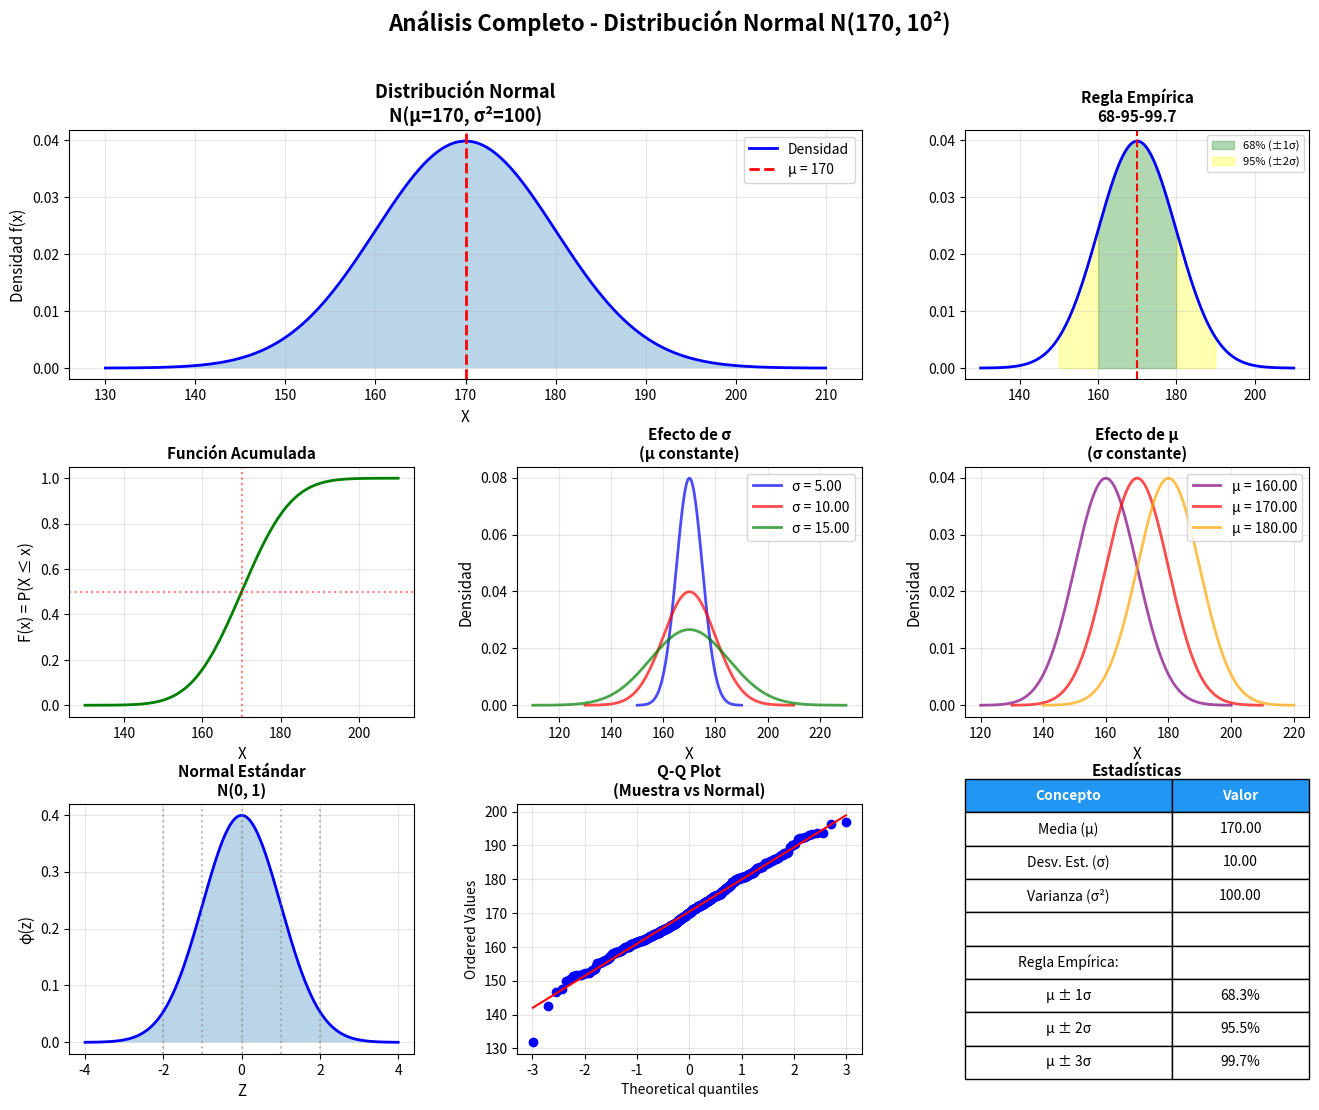

Generate this figure with matplotlib:
"""
Distribución Normal (Gaussiana) - La distribución más importante en estadística
"""
import numpy as np
import pandas as pd
import matplotlib.pyplot as plt
from scipy import stats
from scipy.special import erf
import seaborn as sns

class DistribucionNormal:
    """Clase para la distribución Normal"""
    
    def __init__(self, mu, sigma):
        """
        Inicializa la distribución Normal
        mu (μ): media
        sigma (σ): desviación estándar (debe ser > 0)
        """
        if sigma <= 0:
            raise ValueError("La desviación estándar (sigma) debe ser mayor que 0")
        
        self.mu = mu
        self.sigma = sigma
        self.varianza = sigma ** 2
        self.distribucion = stats.norm(mu, sigma)
    
    def densidad(self, x):
        """
        Calcula la función de densidad de probabilidad f(x)
        f(x) = (1 / (σ√(2π))) × e^(-(x-μ)²/(2σ²))
        """
        coef = 1 / (self.sigma * np.sqrt(2 * np.pi))
        exponente = -((x - self.mu) ** 2) / (2 * self.varianza)
        densidad = coef * np.exp(exponente)
        
        return {
            'x': x,
            'densidad': float(densidad),
            'mu': self.mu,
            'sigma': self.sigma,
            'formula': f'f({x}) = (1/(σ√(2π))) × e^(-(x-μ)²/(2σ²))'
        }
    
    def probabilidad(self, a, b=None):
        """
        Calcula P(a ≤ X ≤ b) o P(X ≤ a) si b es None
        """
        if b is None:
            # P(X ≤ a)
            prob = self.distribucion.cdf(a)
            return {
                'tipo': 'acumulada',
                'limite': a,
                'probabilidad': float(prob),
                'porcentaje': round(float(prob) * 100, 2),
                'formula': f'P(X ≤ {a})'
            }
        else:
            # P(a ≤ X ≤ b)
            if a > b:
                a, b = b, a
            
            prob = self.distribucion.cdf(b) - self.distribucion.cdf(a)
            return {
                'tipo': 'intervalo',
                'limite_inferior': a,
                'limite_superior': b,
                'probabilidad': float(prob),
                'porcentaje': round(float(prob) * 100, 2),
                'formula': f'P({a} ≤ X ≤ {b}) = Φ({b}) - Φ({a})'
            }
    
    def probabilidad_mayor(self, x):
        """Calcula P(X > x)"""
        prob = 1 - self.distribucion.cdf(x)
        return {
            'x': x,
            'probabilidad': float(prob),
            'porcentaje': round(float(prob) * 100, 2),
            'formula': f'P(X > {x}) = 1 - Φ({x})'
        }
    
    def probabilidad_menor(self, x):
        """Calcula P(X < x)"""
        prob = self.distribucion.cdf(x)
        return {
            'x': x,
            'probabilidad': float(prob),
            'porcentaje': round(float(prob) * 100, 2),
            'formula': f'P(X < {x}) = Φ({x})'
        }
    
    def valor_z(self, x):
        """
        Calcula el valor Z estandarizado
        Z = (X - μ) / σ
        """
        z = (x - self.mu) / self.sigma
        return {
            'x': x,
            'z': round(z, 4),
            'mu': self.mu,
            'sigma': self.sigma,
            'formula': f'Z = ({x} - {self.mu}) / {self.sigma} = {z:.4f}',
            'interpretacion': f'{x} está a {abs(z):.2f} desviaciones estándar {"por encima" if z > 0 else "por debajo"} de la media'
        }
    
    def percentil(self, p):
        """
        Encuentra el valor x tal que P(X ≤ x) = p
        """
        if not 0 < p < 1:
            raise ValueError("El percentil debe estar entre 0 y 1")
        
        x = self.distribucion.ppf(p)
        return {
            'percentil': p,
            'percentil_porcentaje': f'{p * 100:.1f}%',
            'valor': float(x),
            'interpretacion': f'El {p*100:.1f}% de los valores son menores o iguales a {x:.4f}'
        }
    
    def regla_empirica(self):
        """
        Calcula las probabilidades según la regla empírica (68-95-99.7)
        """
        # P(μ - σ ≤ X ≤ μ + σ) ≈ 68%
        prob_1sigma = self.probabilidad(self.mu - self.sigma, self.mu + self.sigma)
        
        # P(μ - 2σ ≤ X ≤ μ + 2σ) ≈ 95%
        prob_2sigma = self.probabilidad(self.mu - 2*self.sigma, self.mu + 2*self.sigma)
        
        # P(μ - 3σ ≤ X ≤ μ + 3σ) ≈ 99.7%
        prob_3sigma = self.probabilidad(self.mu - 3*self.sigma, self.mu + 3*self.sigma)
        
        return {
            '1_sigma': {
                'intervalo': f'[{self.mu - self.sigma:.2f}, {self.mu + self.sigma:.2f}]',
                'probabilidad': prob_1sigma['probabilidad'],
                'porcentaje': prob_1sigma['porcentaje'],
                'teorico': 68.27
            },
            '2_sigma': {
                'intervalo': f'[{self.mu - 2*self.sigma:.2f}, {self.mu + 2*self.sigma:.2f}]',
                'probabilidad': prob_2sigma['probabilidad'],
                'porcentaje': prob_2sigma['porcentaje'],
                'teorico': 95.45
            },
            '3_sigma': {
                'intervalo': f'[{self.mu - 3*self.sigma:.2f}, {self.mu + 3*self.sigma:.2f}]',
                'probabilidad': prob_3sigma['probabilidad'],
                'porcentaje': prob_3sigma['porcentaje'],
                'teorico': 99.73
            }
        }
    
    def estadisticas(self):
        """Retorna las estadísticas de la distribución"""
        return {
            'media': self.mu,
            'mediana': self.mu,
            'moda': self.mu,
            'varianza': self.varianza,
            'desviacion_estandar': self.sigma,
            'asimetria': 0,  # Simétrica
            'curtosis': 0,   # Mesocúrtica
            'propiedad': 'En la Normal: Media = Mediana = Moda'
        }
    
    def generar_muestra(self, tamaño_muestra):
        """Genera una muestra aleatoria"""
        muestra = self.distribucion.rvs(size=tamaño_muestra)
        
        return {
            'muestra': muestra,
            'tamaño': tamaño_muestra,
            'media_muestra': float(np.mean(muestra)),
            'varianza_muestra': float(np.var(muestra, ddof=1)),
            'desviacion_muestra': float(np.std(muestra, ddof=1)),
            'media_teorica': self.mu,
            'varianza_teorica': self.varianza,
            'desviacion_teorica': self.sigma
        }
    
    def intervalo_confianza(self, nivel_confianza=0.95):
        """
        Calcula el intervalo de confianza para un nivel dado
        """
        alpha = 1 - nivel_confianza
        z_critico = stats.norm.ppf(1 - alpha/2)
        
        limite_inferior = self.mu - z_critico * self.sigma
        limite_superior = self.mu + z_critico * self.sigma
        
        return {
            'nivel_confianza': nivel_confianza,
            'nivel_confianza_porcentaje': f'{nivel_confianza * 100:.0f}%',
            'z_critico': round(z_critico, 4),
            'limite_inferior': round(limite_inferior, 4),
            'limite_superior': round(limite_superior, 4),
            'intervalo': f'[{limite_inferior:.4f}, {limite_superior:.4f}]',
            'interpretacion': f'Con {nivel_confianza*100:.0f}% de confianza, los valores están en [{limite_inferior:.2f}, {limite_superior:.2f}]'
        }
    
    def tabla_normal_estandar(self, z_min=-3, z_max=3, paso=0.5):
        """Genera tabla de valores Z y probabilidades"""
        z_valores = np.arange(z_min, z_max + paso, paso)
        
        datos = []
        for z in z_valores:
            prob_menor = stats.norm.cdf(z)
            prob_mayor = 1 - prob_menor
            x_valor = self.mu + z * self.sigma
            
            datos.append({
                'Z': round(z, 2),
                'X': round(x_valor, 2),
                'P(Z ≤ z)': round(prob_menor, 4),
                'P(Z > z)': round(prob_mayor, 4),
                '%': f'{prob_menor * 100:.1f}%'
            })
        
        return pd.DataFrame(datos)
    
    def graficar(self, figsize=(16, 12)):
        """Genera gráficos completos de la distribución"""
        fig = plt.figure(figsize=figsize)
        gs = fig.add_gridspec(3, 3, hspace=0.35, wspace=0.3)
        
        # Rango para graficar
        x_min = self.mu - 4 * self.sigma
        x_max = self.mu + 4 * self.sigma
        x = np.linspace(x_min, x_max, 1000)
        y = self.distribucion.pdf(x)
        
        # 1. Curva normal básica
        ax1 = fig.add_subplot(gs[0, :2])
        ax1.plot(x, y, 'b-', linewidth=2, label='Densidad')
        ax1.fill_between(x, y, alpha=0.3)
        ax1.axvline(self.mu, color='red', linestyle='--', linewidth=2, 
                   label=f'μ = {self.mu}')
        ax1.set_xlabel('X', fontsize=11)
        ax1.set_ylabel('Densidad f(x)', fontsize=11)
        ax1.set_title(f'Distribución Normal\nN(μ={self.mu}, σ²={self.varianza})', 
                     fontsize=13, fontweight='bold')
        ax1.legend()
        ax1.grid(True, alpha=0.3)
        
        # 2. Regla empírica
        ax2 = fig.add_subplot(gs[0, 2])
        ax2.plot(x, y, 'b-', linewidth=2)
        
        # Colorear regiones
        # 1 sigma
        x_1s = x[(x >= self.mu - self.sigma) & (x <= self.mu + self.sigma)]
        y_1s = self.distribucion.pdf(x_1s)
        ax2.fill_between(x_1s, y_1s, alpha=0.3, color='green', label='68% (±1σ)')
        
        # 2 sigma
        x_2s_left = x[(x >= self.mu - 2*self.sigma) & (x < self.mu - self.sigma)]
        x_2s_right = x[(x > self.mu + self.sigma) & (x <= self.mu + 2*self.sigma)]
        ax2.fill_between(x_2s_left, self.distribucion.pdf(x_2s_left), 
                        alpha=0.3, color='yellow')
        ax2.fill_between(x_2s_right, self.distribucion.pdf(x_2s_right), 
                        alpha=0.3, color='yellow', label='95% (±2σ)')
        
        ax2.axvline(self.mu, color='red', linestyle='--', linewidth=1.5)
        ax2.set_title('Regla Empírica\n68-95-99.7', fontsize=11, fontweight='bold')
        ax2.legend(fontsize=8)
        ax2.grid(True, alpha=0.3)
        
        # 3. Función de distribución acumulada
        ax3 = fig.add_subplot(gs[1, 0])
        y_cdf = self.distribucion.cdf(x)
        ax3.plot(x, y_cdf, 'g-', linewidth=2)
        ax3.axhline(0.5, color='red', linestyle=':', alpha=0.5)
        ax3.axvline(self.mu, color='red', linestyle=':', alpha=0.5)
        ax3.set_xlabel('X', fontsize=11)
        ax3.set_ylabel('F(x) = P(X ≤ x)', fontsize=11)
        ax3.set_title('Función Acumulada', fontsize=11, fontweight='bold')
        ax3.grid(True, alpha=0.3)
        
        # 4. Comparación con diferentes σ
        ax4 = fig.add_subplot(gs[1, 1])
        sigmas = [self.sigma * 0.5, self.sigma, self.sigma * 1.5]
        colores = ['blue', 'red', 'green']
        
        for sig, color in zip(sigmas, colores):
            x_comp = np.linspace(self.mu - 4*sig, self.mu + 4*sig, 500)
            y_comp = stats.norm.pdf(x_comp, self.mu, sig)
            ax4.plot(x_comp, y_comp, color=color, linewidth=2, 
                    label=f'σ = {sig:.2f}', alpha=0.7)
        
        ax4.set_xlabel('X', fontsize=11)
        ax4.set_ylabel('Densidad', fontsize=11)
        ax4.set_title('Efecto de σ\n(μ constante)', fontsize=11, fontweight='bold')
        ax4.legend()
        ax4.grid(True, alpha=0.3)
        
        # 5. Comparación con diferentes μ
        ax5 = fig.add_subplot(gs[1, 2])
        mus = [self.mu - self.sigma, self.mu, self.mu + self.sigma]
        colores_mu = ['purple', 'red', 'orange']
        
        for mu_comp, color in zip(mus, colores_mu):
            x_comp = np.linspace(mu_comp - 4*self.sigma, mu_comp + 4*self.sigma, 500)
            y_comp = stats.norm.pdf(x_comp, mu_comp, self.sigma)
            ax5.plot(x_comp, y_comp, color=color, linewidth=2, 
                    label=f'μ = {mu_comp:.2f}', alpha=0.7)
        
        ax5.set_xlabel('X', fontsize=11)
        ax5.set_ylabel('Densidad', fontsize=11)
        ax5.set_title('Efecto de μ\n(σ constante)', fontsize=11, fontweight='bold')
        ax5.legend()
        ax5.grid(True, alpha=0.3)
        
        # 6. Estandarización (valores Z)
        ax6 = fig.add_subplot(gs[2, 0])
        z_vals = np.linspace(-4, 4, 1000)
        y_z = stats.norm.pdf(z_vals, 0, 1)
        ax6.plot(z_vals, y_z, 'b-', linewidth=2)
        ax6.fill_between(z_vals, y_z, alpha=0.3)
        
        # Marcar puntos importantes
        for z_val in [-2, -1, 0, 1, 2]:
            ax6.axvline(z_val, color='gray', linestyle=':', alpha=0.5)
        
        ax6.set_xlabel('Z', fontsize=11)
        ax6.set_ylabel('φ(z)', fontsize=11)
        ax6.set_title('Normal Estándar\nN(0, 1)', fontsize=11, fontweight='bold')
        ax6.grid(True, alpha=0.3)
        
        # 7. Q-Q Plot
        ax7 = fig.add_subplot(gs[2, 1])
        muestra = self.generar_muestra(500)['muestra']
        stats.probplot(muestra, dist="norm", plot=ax7)
        ax7.set_title('Q-Q Plot\n(Muestra vs Normal)', fontsize=11, fontweight='bold')
        ax7.grid(True, alpha=0.3)
        
        # 8. Tabla de estadísticas y regla empírica
        ax8 = fig.add_subplot(gs[2, 2])
        ax8.axis('tight')
        ax8.axis('off')
        
        regla = self.regla_empirica()
        
        tabla_datos = [
            ['Concepto', 'Valor'],
            ['Media (μ)', f'{self.mu:.2f}'],
            ['Desv. Est. (σ)', f'{self.sigma:.2f}'],
            ['Varianza (σ²)', f'{self.varianza:.2f}'],
            ['', ''],
            ['Regla Empírica:', ''],
            ['μ ± 1σ', f"{regla['1_sigma']['porcentaje']:.1f}%"],
            ['μ ± 2σ', f"{regla['2_sigma']['porcentaje']:.1f}%"],
            ['μ ± 3σ', f"{regla['3_sigma']['porcentaje']:.1f}%"],
        ]
        
        table = ax8.table(cellText=tabla_datos[1:], colLabels=tabla_datos[0],
                         cellLoc='center', loc='center',
                         colWidths=[0.6, 0.4])
        table.auto_set_font_size(False)
        table.set_fontsize(10)
        table.scale(1, 2)
        
        # Colorear encabezado
        for i in range(len(tabla_datos[0])):
            cell = table[(0, i)]
            cell.set_facecolor('#2196F3')
            cell.set_text_props(weight='bold', color='white')
        
        ax8.set_title('Estadísticas', fontsize=11, fontweight='bold', pad=20)
        
        plt.suptitle(f'Análisis Completo - Distribución Normal N({self.mu}, {self.sigma}²)', 
                    fontsize=16, fontweight='bold')
        return fig

def ejemplos_aplicaciones_normal():
    """Ejemplos prácticos de la distribución Normal"""
    
    print("=" * 70)
    print("EJEMPLOS DE APLICACIÓN DE LA DISTRIBUCIÓN NORMAL")
    print("=" * 70)
    
    # Ejemplo 1: Alturas humanas
    print("\n📏 EJEMPLO 1: ALTURAS DE PERSONAS")
    print("-" * 70)
    print("Las alturas siguen N(μ=170cm, σ=10cm)")
    print("¿Qué porcentaje de personas miden más de 180cm?")
    
    normal1 = DistribucionNormal(170, 10)
    prob_mayor_180 = normal1.probabilidad_mayor(180)
    print(f"\nP(X > 180) = {prob_mayor_180['probabilidad']:.4f} ({prob_mayor_180['porcentaje']:.2f}%)")
    
    z_180 = normal1.valor_z(180)
    print(f"Valor Z: {z_180['z']}")
    print(f"Interpretación: {z_180['interpretacion']}")
    
    # Ejemplo 2: Notas de examen
    print("\n\n📝 EJEMPLO 2: CALIFICACIONES")
    print("-" * 70)
    print("Las notas siguen N(μ=75, σ=8)")
    print("¿Cuál es la probabilidad de obtener entre 70 y 85 puntos?")
    
    normal2 = DistribucionNormal(75, 8)
    prob_70_85 = normal2.probabilidad(70, 85)
    print(f"\nP(70 ≤ X ≤ 85) = {prob_70_85['probabilidad']:.4f} ({prob_70_85['porcentaje']:.2f}%)")
    
    # ¿Qué nota necesitas para estar en el top 10%?
    percentil_90 = normal2.percentil(0.90)
    print(f"\nPara estar en el top 10%, necesitas: {percentil_90['valor']:.2f} puntos")
    
    # Ejemplo 3: Regla empírica
    print("\n\n📊 EJEMPLO 3: REGLA EMPÍRICA")
    print("-" * 70)
    regla = normal2.regla_empirica()
    print(f"68% de las notas están entre: {regla['1_sigma']['intervalo']}")
    print(f"95% de las notas están entre: {regla['2_sigma']['intervalo']}")
    print(f"99.7% de las notas están entre: {regla['3_sigma']['intervalo']}")
    
    return normal1, normal2

# Ejemplo de uso
if __name__ == "__main__":
    # Ejecutar ejemplos
    n1, n2 = ejemplos_aplicaciones_normal()
    
    # Generar gráficos
    print("\n\nGenerando gráficos...")
    fig = n1.graficar()
    plt.show()
    
    # Tabla de valores Z
    print("\n\nTABLA DE VALORES Z:")
    tabla_z = n1.tabla_normal_estandar()
    print(tabla_z)